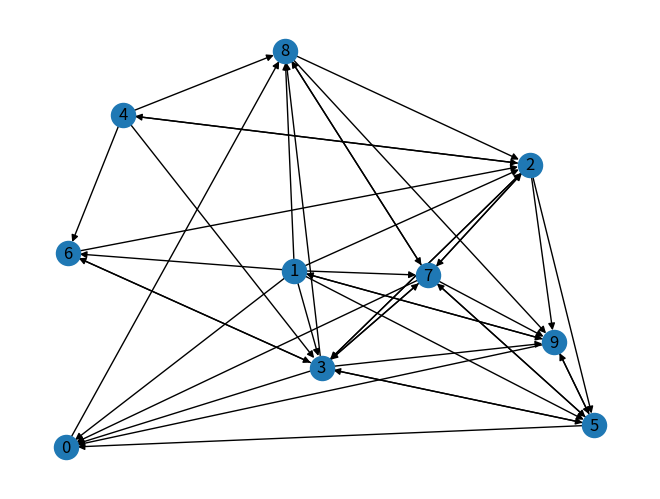

Write the Python code that produced this figure. (Note: this script raises an exception after producing the figure.)
""" Connverging values from nodes """
""" 
assigning 100 points to all nodes
next based on direction distributing points equally to all nodes
final result gives page rank
"""

import networkx as nx
import matplotlib.pyplot as plt
import random

def add_edges():
    nodes=list(G.nodes())
    
    for s in nodes:
        for t in nodes:
            if s!=t:
                r=random.random()
                if r<=0.5:
                    G.add_edge(s,t)
    return G

def assign_points(G):
    nodes=list(G.nodes())
    p=[]
    for each in nodes:
        p.append(100)
    return p

def distribute_points(G,points):
    nodes=list(G.nodes)
    new_points=[]
    for i in range(len(nodes)):
        new_points.append(0)
        
    for n in nodes:
        out=list(G.out_edges(n))
        if len(out)==0:
            new_points[n]=new_points[n]+points[n]
        else:
            share=points[n]/len(out)
            for (src,tgt) in out:
                new_points[tgt]=new_points[tgt]+share
                
    return new_points

def keep_distributing(points,G):
    while(1):
        new_points=distribute_points(G,points)
        print(new_points)
        points=new_points
        stop=input("Press # to stop or press any key to continue....")
        if stop=="#":
            break
    return new_points
        
def Rank_by_points(points):
    d={}
    for i in range(len(points)):
        d[i]=points[i]
    print(sorted(d.items(),key=lambda f:f[1]))
    

G=nx.DiGraph()
G.add_nodes_from([i for i in range(10)])

G=add_edges()

#Visualise the Graph
nx.draw(G,with_labels=True)
plt.show()

#Assign initial points
points=assign_points(G) 

#keep distributing
final_points=keep_distributing(points,G)

#rank by points
Rank_by_points(final_points)

#default networkx function
result=nx.pagerank(G)
print(sorted(result.items(),key=lambda f:f[1]))
